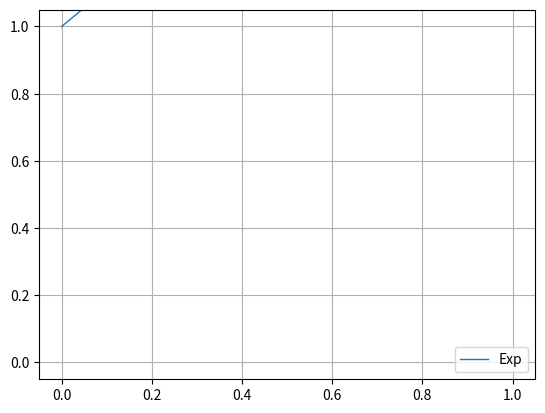

Python code for this plot:
import matplotlib.pyplot as plt 
import numpy as np


def plotExp(x):
    y = np.exp(x)
    plt.plot(x,y, lw=1, label='Exp')
    plt.xlim([-0.05, 1.05])
    plt.ylim([-0.05, 1.05])
    plt.legend(loc="lower right")
    plt.grid()
    # plt.savefig('Test.png')
    plt.show()

x = np.linspace(0,10)

plotExp(x)